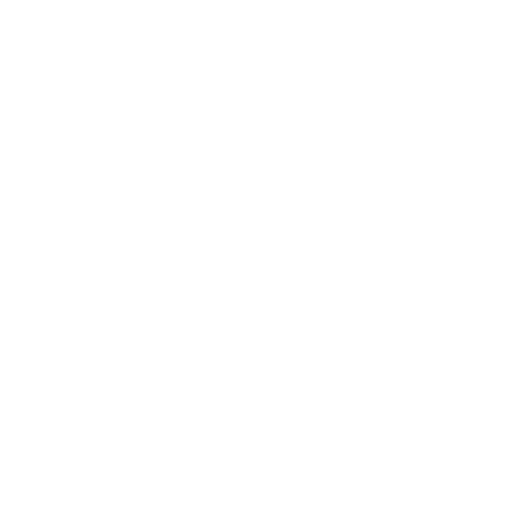
t = 0.00 s
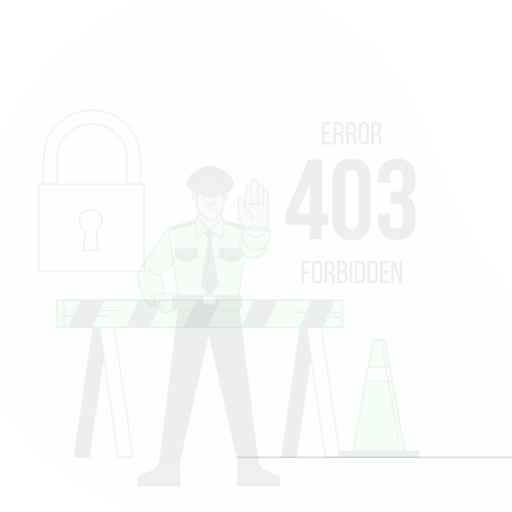
t = 0.15 s
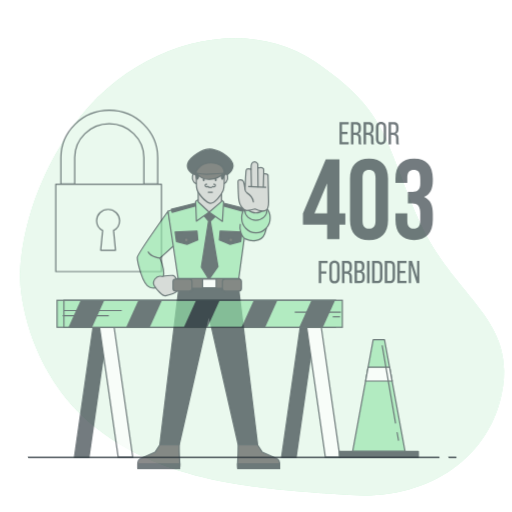
t = 0.45 s
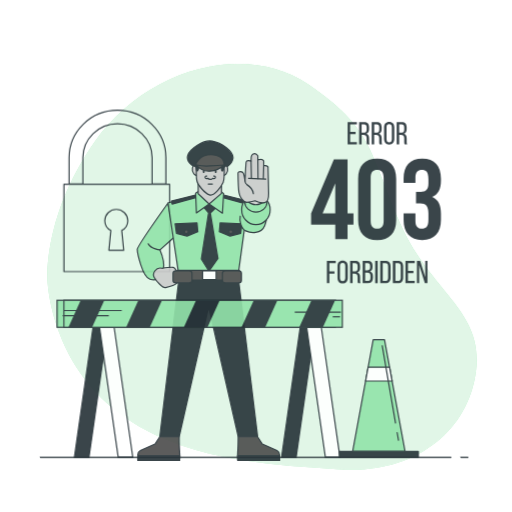
t = 0.60 s
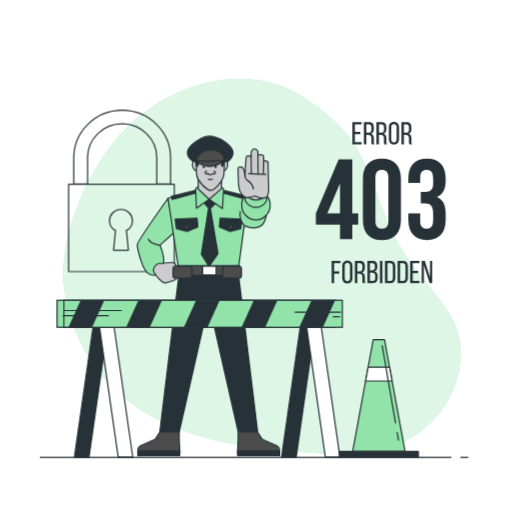
t = 0.80 s
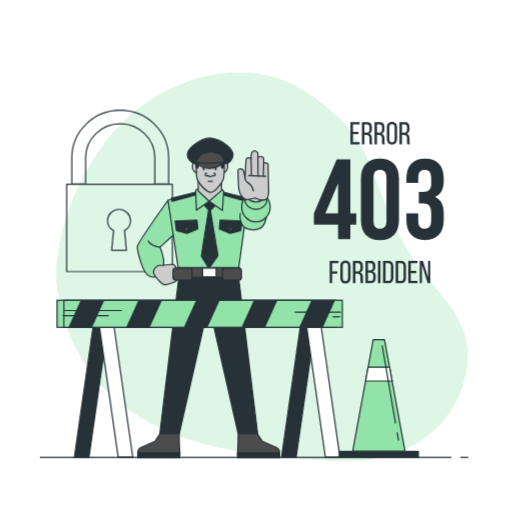
t = 1.00 s

The animated SVG that drew these frames (rendered in a browser with its animation timeline set to each time). Animation: 5 CSS @keyframes rules; one cycle of 1.00 s.

<svg class="animated" id="freepik_stories-403-error-forbidden" xmlns="http://www.w3.org/2000/svg" viewBox="0 0 500 500" version="1.1" xmlns:xlink="http://www.w3.org/1999/xlink" xmlns:svgjs="http://svgjs.com/svgjs"><style>svg#freepik_stories-403-error-forbidden:not(.animated) .animable {opacity: 0;}svg#freepik_stories-403-error-forbidden.animated #freepik--background-simple--inject-62 {animation: 1s 1 forwards cubic-bezier(.36,-0.01,.5,1.38) zoomOut;animation-delay: 0s;}svg#freepik_stories-403-error-forbidden.animated #freepik--Padlock--inject-62 {animation: 1s 1 forwards cubic-bezier(.36,-0.01,.5,1.38) slideLeft;animation-delay: 0s;}svg#freepik_stories-403-error-forbidden.animated #freepik--Character--inject-62 {animation: 1s 1 forwards cubic-bezier(.36,-0.01,.5,1.38) slideUp;animation-delay: 0s;}svg#freepik_stories-403-error-forbidden.animated #freepik--Text--inject-62 {animation: 1s 1 forwards cubic-bezier(.36,-0.01,.5,1.38) slideLeft;animation-delay: 0s;}svg#freepik_stories-403-error-forbidden.animated #freepik--security-barrier--inject-62 {animation: 1s 1 forwards cubic-bezier(.36,-0.01,.5,1.38) fadeIn;animation-delay: 0s;}svg#freepik_stories-403-error-forbidden.animated #freepik--Floor--inject-62 {animation: 1s 1 forwards cubic-bezier(.36,-0.01,.5,1.38) lightSpeedRight;animation-delay: 0s;}            @keyframes zoomOut {                0% {                    opacity: 0;                    transform: scale(1.5);                }                100% {                    opacity: 1;                    transform: scale(1);                }            }                    @keyframes slideLeft {                0% {                    opacity: 0;                    transform: translateX(-30px);                }                100% {                    opacity: 1;                    transform: translateX(0);                }            }                    @keyframes slideUp {                0% {                    opacity: 0;                    transform: translateY(30px);                }                100% {                    opacity: 1;                    transform: inherit;                }            }                    @keyframes fadeIn {                0% {                    opacity: 0;                }                100% {                    opacity: 1;                }            }                    @keyframes lightSpeedRight {              from {                transform: translate3d(50%, 0, 0) skewX(-20deg);                opacity: 0;              }              60% {                transform: skewX(10deg);                opacity: 1;              }              80% {                transform: skewX(-2deg);              }              to {                opacity: 1;                transform: translate3d(0, 0, 0);              }            }        </style><g id="freepik--background-simple--inject-62" class="animable" style="transform-origin: 255.948px 260.529px;"><path d="M55.48,273.73s2.32,72,62.43,120,143.41,51.43,210.84,56,119.23-33.62,127-91.32-43.72-74.64-71.68-140.33S358.64,130.8,299.49,90.4,147.8,74.81,99.29,144,55.48,273.73,55.48,273.73Z" style="fill: rgb(146, 227, 169); transform-origin: 255.948px 260.529px;" id="elluvpc9nxmk9" class="animable"></path><g id="eligvnv2mkbh"><path d="M55.48,273.73s2.32,72,62.43,120,143.41,51.43,210.84,56,119.23-33.62,127-91.32-43.72-74.64-71.68-140.33S358.64,130.8,299.49,90.4,147.8,74.81,99.29,144,55.48,273.73,55.48,273.73Z" style="fill: rgb(255, 255, 255); opacity: 0.7; transform-origin: 255.948px 260.529px;" class="animable"></path></g></g><g id="freepik--Padlock--inject-62" class="animable" style="transform-origin: 116.73px 186.435px;"><path d="M83.61,179.69V153.92c0-18.24,15.16-33.08,33.79-33.08s33.79,14.84,33.79,33.08v25.77h13.47V153.92c0-25.51-21.2-46.27-47.26-46.27s-47.26,20.76-47.26,46.27v25.77Z" style="fill: none; stroke: rgb(38, 50, 56); stroke-linecap: round; stroke-linejoin: round; stroke-width: 1.16634px; transform-origin: 117.4px 143.67px;" id="el88t7t546lqx" class="animable"></path><rect x="65.14" y="179.87" width="103.18" height="85.35" style="fill: none; stroke: rgb(38, 50, 56); stroke-linecap: round; stroke-linejoin: round; stroke-width: 1.16634px; transform-origin: 116.73px 222.545px;" id="elvtjrnzgzq" class="animable"></rect><path d="M127.46,215.32a11.24,11.24,0,0,0-22.47,0,11,11,0,0,0,5.9,9.68L109,244.38h14.45L121.56,225A11,11,0,0,0,127.46,215.32Z" style="fill: none; stroke: rgb(38, 50, 56); stroke-linecap: round; stroke-linejoin: round; stroke-width: 1.16634px; transform-origin: 116.225px 224.398px;" id="elev0hnl53lar" class="animable"></path></g><g id="freepik--Character--inject-62" class="animable" style="transform-origin: 203.535px 290.946px;"><polygon points="232.64 267.99 206.95 266.3 206.95 265.88 203.79 266.09 200.64 265.88 200.64 266.3 174.95 267.99 156 423.79 174.95 423.79 203.16 299.57 204.43 299.57 232.64 423.79 251.59 423.79 232.64 267.99" style="fill: rgb(38, 50, 56); stroke: rgb(38, 50, 56); stroke-linecap: round; stroke-linejoin: round; stroke-width: 1.16634px; transform-origin: 203.795px 344.835px;" id="elhdxnlsn0iyg" class="animable"></polygon><path d="M156,423.78l-4.63,7.16-14.32,6.32a4.88,4.88,0,0,0-2.52,4.21v5.47h40.84a54.21,54.21,0,0,0,0-8.84c-.42-4.21-.42-14.32-.42-14.32Z" style="fill: rgb(76, 76, 76); stroke: rgb(38, 50, 56); stroke-linecap: round; stroke-linejoin: round; stroke-width: 1.16634px; transform-origin: 155.04px 435.36px;" id="el0h7qvrf2vu9i" class="animable"></path><path d="M134.53,442.31v4.63h40.84s.19-2,.19-4.63Z" style="fill: rgb(38, 50, 56); stroke: rgb(38, 50, 56); stroke-linecap: round; stroke-linejoin: round; stroke-width: 1.16634px; transform-origin: 155.045px 444.625px;" id="el9dkyelit8iu" class="animable"></path><path d="M251.51,423.78l4.63,7.16,14.32,6.32a4.88,4.88,0,0,1,2.52,4.21v5.47H232.14a54.21,54.21,0,0,1,0-8.84c.42-4.21.42-14.32.42-14.32Z" style="fill: rgb(76, 76, 76); stroke: rgb(38, 50, 56); stroke-linecap: round; stroke-linejoin: round; stroke-width: 1.16634px; transform-origin: 252.47px 435.36px;" id="elnlimmuyxwag" class="animable"></path><path d="M273,442.31v4.63H232.14s-.18-2-.19-4.63Z" style="fill: rgb(38, 50, 56); stroke: rgb(38, 50, 56); stroke-linecap: round; stroke-linejoin: round; stroke-width: 1.16634px; transform-origin: 252.475px 444.625px;" id="el7309tecbin4" class="animable"></path><path d="M164.07,195.51s-30,42.16-30,45.25,4.77,26.95,12.35,29.19,11.79-1.68,13.19-9.54-3.37-19.09-3.37-19.09l14-12.63Z" style="fill: rgb(146, 227, 169); stroke: rgb(38, 50, 56); stroke-linecap: round; stroke-linejoin: round; stroke-width: 1.16634px; transform-origin: 152.155px 233.042px;" id="elo2g1z7e03ed" class="animable"></path><path d="M158.25,259.29s8.7-1.41,10.95-.85,3.93,5.9,3.93,5.9.84,7.86-.57,9.54-8.14,3.65-10.94,4.21-8.71-5.89-11-9.82S152.35,257.6,158.25,259.29Z" style="fill: rgb(204, 204, 204); stroke: rgb(38, 50, 56); stroke-linecap: round; stroke-linejoin: round; stroke-width: 1.16634px; transform-origin: 161.673px 268.216px;" id="elt7pc0u915ep" class="animable"></path><polygon points="170.38 193.6 164.07 195.51 174.01 261.86 233.09 261.86 242.08 195.89 234.05 192.83 204.41 186.33 170.38 193.6" style="fill: rgb(146, 227, 169); stroke: rgb(38, 50, 56); stroke-linecap: round; stroke-linejoin: round; stroke-width: 1.16634px; transform-origin: 203.075px 224.095px;" id="elaomj4m7z4ok" class="animable"></polygon><polygon points="236.34 215.78 235.01 225.34 224.68 227.82 214.16 223.62 214.93 215.01 236.34 215.78" style="fill: rgb(38, 50, 56); stroke: rgb(38, 50, 56); stroke-linecap: round; stroke-linejoin: round; stroke-width: 1.16634px; transform-origin: 225.25px 221.415px;" id="el1tl3k5krd1c" class="animable"></polygon><circle cx="225.35" cy="223.52" r="1.82" style="fill: rgb(76, 76, 76); stroke: rgb(38, 50, 56); stroke-linecap: round; stroke-linejoin: round; stroke-width: 1.16634px; transform-origin: 225.35px 223.52px;" id="el7dl5vwpwfi3" class="animable"></circle><polygon points="198.1 198.57 203.65 205.07 196.57 250.19 204.03 262.05 212.83 249.62 205.37 205.26 211.68 199.14 204.99 190.54 198.1 198.57" style="fill: rgb(38, 50, 56); stroke: rgb(38, 50, 56); stroke-linecap: round; stroke-linejoin: round; stroke-width: 1.16634px; transform-origin: 204.7px 226.295px;" id="elpcizh4c36mk" class="animable"></polygon><polygon points="192.75 187.29 167.32 193.6 168.09 196.66 192.94 189.77 192.75 187.29" style="fill: rgb(38, 50, 56); stroke: rgb(38, 50, 56); stroke-linecap: round; stroke-linejoin: round; stroke-width: 1.16634px; transform-origin: 180.13px 191.975px;" id="el384xrb5ohqb" class="animable"></polygon><polygon points="213.59 186.52 239.02 192.83 238.26 195.89 213.4 189.01 213.59 186.52" style="fill: rgb(38, 50, 56); stroke: rgb(38, 50, 56); stroke-linecap: round; stroke-linejoin: round; stroke-width: 1.16634px; transform-origin: 226.21px 191.205px;" id="elap23hhgegw5" class="animable"></polygon><path d="M239,192.83s9.62,2.17,15.51,5.54,7.3,10.95,3.93,19.37-13.75,7.3-18.52,5-6.18-10.66-5.34-14.31" style="fill: rgb(146, 227, 169); stroke: rgb(38, 50, 56); stroke-linecap: round; stroke-linejoin: round; stroke-width: 1.16634px; transform-origin: 247.293px 208.614px;" id="el71aozje8x3s" class="animable"></path><polygon points="193.9 184.04 191.03 185.95 191.79 205.26 204.22 196.47 217.22 205.45 218.37 186.33 214.93 183.46 193.9 184.04" style="fill: rgb(146, 227, 169); stroke: rgb(38, 50, 56); stroke-linecap: round; stroke-linejoin: round; stroke-width: 1.16634px; transform-origin: 204.7px 194.455px;" id="el2e36b9mel27" class="animable"></polygon><path d="M219,161.07s7.06-1.72,8.39-8.78S216,136.64,207.18,135.12s-21.75,7.63-23.85,13.93,6.1,12.59,14.88,13.93S219,161.07,219,161.07Z" style="fill: rgb(38, 50, 56); stroke: rgb(38, 50, 56); stroke-linecap: round; stroke-linejoin: round; stroke-width: 1.16634px; transform-origin: 205.242px 149.128px;" id="eljlpqal4yy8a" class="animable"></path><path d="M192.68,162.22s-3.82-5.92-4.77-.77,3.05,7.44,4.77,7.25S192.68,162.22,192.68,162.22Z" style="fill: rgb(204, 204, 204); stroke: rgb(38, 50, 56); stroke-linecap: round; stroke-linejoin: round; stroke-width: 1.16634px; transform-origin: 190.605px 164.028px;" id="elus0ygzsgh1j" class="animable"></path><path d="M217.49,162.22s3.82-5.92,4.77-.77-3,7.44-4.77,7.25S217.49,162.22,217.49,162.22Z" style="fill: rgb(204, 204, 204); stroke: rgb(38, 50, 56); stroke-linecap: round; stroke-linejoin: round; stroke-width: 1.16634px; transform-origin: 219.554px 164.028px;" id="elgk43bhf4syc" class="animable"></path><polygon points="193.52 173.9 193.52 186.52 204.22 196.47 216.27 186.14 216.27 174.29 193.52 173.9" style="fill: rgb(204, 204, 204); stroke: rgb(38, 50, 56); stroke-linecap: round; stroke-linejoin: round; stroke-width: 1.16634px; transform-origin: 204.895px 185.185px;" id="elazr3n39crlt" class="animable"></polygon><path d="M191.92,158.4s-.58,11.83.38,15.65,7.25,11.83,12.21,13.55,11.83-8.59,13.36-12,.95-17.94.95-17.94-2.09-5-6.29-6.48S195.35,147,191.92,158.4Z" style="fill: rgb(204, 204, 204); stroke: rgb(38, 50, 56); stroke-linecap: round; stroke-linejoin: round; stroke-width: 1.16634px; transform-origin: 205.337px 168.795px;" id="eljmwblb1qla" class="animable"></path><path d="M199.85,164.68c0,.9-.41,1.63-.92,1.63s-.92-.73-.92-1.63.41-1.63.92-1.63S199.85,163.78,199.85,164.68Z" style="fill: rgb(38, 50, 56); transform-origin: 198.93px 164.68px;" id="elftunvowqvi7" class="animable"></path><path d="M211.56,164.68c0,.9-.41,1.63-.92,1.63s-.92-.73-.92-1.63.41-1.63.92-1.63S211.56,163.78,211.56,164.68Z" style="fill: rgb(38, 50, 56); transform-origin: 210.64px 164.68px;" id="elegbabw1yd7m" class="animable"></path><path d="M201.84,169.24a1.28,1.28,0,1,0,0,2.49,1.74,1.74,0,0,0,1.11-.37,3.21,3.21,0,0,0,4.82.08,1.8,1.8,0,0,0,1,.29,1.28,1.28,0,1,0,0-2.49" style="fill: rgb(204, 204, 204); stroke: rgb(38, 50, 56); stroke-linecap: round; stroke-linejoin: round; stroke-width: 1.16634px; transform-origin: 205.305px 170.848px;" id="elj1z9b6sen5k" class="animable"></path><line x1="203.36" y1="177.07" x2="207.35" y2="177.07" style="fill: rgb(204, 204, 204); stroke: rgb(38, 50, 56); stroke-linecap: round; stroke-linejoin: round; stroke-width: 1.16634px; transform-origin: 205.355px 177.07px;" id="el8utucsgdgd3" class="animable"></line><path d="M191.48,161.27s.14,3.84,1.42,2.84,1.7-7.52.57-8.37S191.48,159.29,191.48,161.27Z" style="fill: rgb(38, 50, 56); stroke: rgb(38, 50, 56); stroke-linecap: round; stroke-linejoin: round; stroke-width: 1.16634px; transform-origin: 192.803px 159.954px;" id="elq3t70rih2f" class="animable"></path><path d="M216.11,161.27s.15,3.84,1.42,2.84,1.71-7.52.57-8.37S216.11,159.29,216.11,161.27Z" style="fill: rgb(38, 50, 56); stroke: rgb(38, 50, 56); stroke-linecap: round; stroke-linejoin: round; stroke-width: 1.16634px; transform-origin: 217.434px 159.954px;" id="elf9lsph1n3c" class="animable"></path><path d="M191.48,158.15s.43.35.42.52c1.85,1,6.1,2.84,13,3.21a26.56,26.56,0,0,0,14-3.43c0-.51,0-.81,0-.82-.17-4.47-3.49-7.45-7.6-8.59a19.57,19.57,0,0,0-12.24.61,12,12,0,0,0-5.07,3.65C193.48,153.86,190.78,157.59,191.48,158.15Z" style="fill: rgb(76, 76, 76); stroke: rgb(38, 50, 56); stroke-linecap: round; stroke-linejoin: round; stroke-width: 1.16634px; transform-origin: 205.132px 155.117px;" id="el2cfyckf1zra" class="animable"></path><path d="M191.92,158.4a45.19,45.19,0,0,0,13,.95c8.21-.38,13.92-.95,13.92-.95a22.64,22.64,0,0,1-13.8,6.06A15.14,15.14,0,0,1,191.92,158.4Z" style="fill: rgb(76, 76, 76); stroke: rgb(38, 50, 56); stroke-linecap: round; stroke-linejoin: round; stroke-width: 1.16634px; transform-origin: 205.38px 161.446px;" id="el24x02n1yue9" class="animable"></path><polygon points="170.96 215.78 172.29 225.34 182.62 227.82 193.13 223.62 192.37 215.01 170.96 215.78" style="fill: rgb(38, 50, 56); stroke: rgb(38, 50, 56); stroke-linecap: round; stroke-linejoin: round; stroke-width: 1.16634px; transform-origin: 182.045px 221.415px;" id="elewtj2t15zpr" class="animable"></polygon><circle cx="181.95" cy="223.52" r="1.82" style="fill: rgb(76, 76, 76); stroke: rgb(38, 50, 56); stroke-linecap: round; stroke-linejoin: round; stroke-width: 1.16634px; transform-origin: 181.95px 223.52px;" id="elkzv3kldeezo" class="animable"></circle><rect x="173.13" y="261.25" width="60.63" height="9.54" style="fill: rgb(76, 76, 76); stroke: rgb(38, 50, 56); stroke-linecap: round; stroke-linejoin: round; stroke-width: 1.16634px; transform-origin: 203.445px 266.02px;" id="el6xyipeta31p" class="animable"></rect><rect x="168.92" y="261.81" width="18.53" height="11.79" rx="2.67" style="fill: rgb(76, 76, 76); stroke: rgb(38, 50, 56); stroke-linecap: round; stroke-linejoin: round; stroke-width: 1.16634px; transform-origin: 178.185px 267.705px;" id="elh48qq0zd1j" class="animable"></rect><rect x="217.2" y="261.81" width="18.53" height="11.79" rx="2.67" style="fill: rgb(76, 76, 76); stroke: rgb(38, 50, 56); stroke-linecap: round; stroke-linejoin: round; stroke-width: 1.16634px; transform-origin: 226.465px 267.705px;" id="elhd3wlpigy4n" class="animable"></rect><rect x="197.83" y="261.81" width="13.19" height="8.42" style="fill: rgb(255, 255, 255); stroke: rgb(38, 50, 56); stroke-linecap: round; stroke-linejoin: round; stroke-width: 1.16634px; transform-origin: 204.425px 266.02px;" id="el827r94by72u" class="animable"></rect><path d="M156.28,241.32s-8.42-.56-11.51-5.9" style="fill: none; stroke: rgb(38, 50, 56); stroke-linecap: round; stroke-linejoin: round; stroke-width: 1.16634px; transform-origin: 150.525px 238.37px;" id="elb8nlel140z" class="animable"></path><ellipse cx="249.9" cy="202.02" rx="13.9" ry="14.6" style="fill: rgb(146, 227, 169); stroke: rgb(38, 50, 56); stroke-linecap: round; stroke-linejoin: round; stroke-width: 1.16634px; transform-origin: 249.9px 202.02px;" id="el9z3bew3q5jd" class="animable"></ellipse><ellipse cx="249.9" cy="194.63" rx="10.88" ry="9.75" style="fill: rgb(146, 227, 169); stroke: rgb(38, 50, 56); stroke-linecap: round; stroke-linejoin: round; stroke-width: 1.16634px; transform-origin: 249.9px 194.63px;" id="eli814pfh3z6" class="animable"></ellipse><ellipse cx="249.9" cy="187.46" rx="10.88" ry="9.75" style="fill: rgb(204, 204, 204); stroke: rgb(38, 50, 56); stroke-linecap: round; stroke-linejoin: round; stroke-width: 1.16634px; transform-origin: 249.9px 187.46px;" id="eln3i6otxasr" class="animable"></ellipse><path d="M232.42,166.44s.19,14.38.92,18.62,3.69,9.77,7.75,9.77a25.53,25.53,0,0,0,7.93-1.47s4.79,2.58,9.4,1.84,3.87-7.19,3.87-10-.55-23.6-.55-23.6.37-2-1.48-2.39a15.8,15.8,0,0,0-2.76-.37v-4.43a3.36,3.36,0,0,0-3.14-1.47c-2.39,0-2.58.55-2.58.55v-4.06s-2-3.23-4.61-1.66a3.68,3.68,0,0,0-1.84,2.95l-.19,3.88s-4.42-1.66-4.79.92S239.24,174,239.24,174a40.86,40.86,0,0,0-1.47-7.38C236.85,164.22,232.42,164.22,232.42,166.44Z" style="fill: rgb(204, 204, 204); stroke: rgb(38, 50, 56); stroke-linecap: round; stroke-linejoin: round; stroke-width: 1.16634px; transform-origin: 247.377px 171.336px;" id="elsy31ra4m1eq" class="animable"></path><line x1="245.14" y1="154.64" x2="245.51" y2="171.6" style="fill: none; stroke: rgb(38, 50, 56); stroke-linecap: round; stroke-linejoin: round; stroke-width: 1.16634px; transform-origin: 245.325px 163.12px;" id="elxrceesy9on9" class="animable"></line><line x1="251.78" y1="153.53" x2="251.97" y2="171.78" style="fill: none; stroke: rgb(38, 50, 56); stroke-linecap: round; stroke-linejoin: round; stroke-width: 1.16634px; transform-origin: 251.875px 162.655px;" id="elfyssfqvplgn" class="animable"></line><line x1="257.5" y1="158.88" x2="257.13" y2="171.6" style="fill: none; stroke: rgb(38, 50, 56); stroke-linecap: round; stroke-linejoin: round; stroke-width: 1.16634px; transform-origin: 257.315px 165.24px;" id="elsmi9oq1gnk" class="animable"></line><line x1="242.75" y1="171.42" x2="259.53" y2="172.15" style="fill: none; stroke: rgb(38, 50, 56); stroke-linecap: round; stroke-linejoin: round; stroke-width: 1.16634px; transform-origin: 251.14px 171.785px;" id="el0cmg6vdn8ym" class="animable"></line><path d="M239.24,174a4.51,4.51,0,0,0,1.81,3.58c1.82,1.14,5.92,4.1,6.37,8.88" style="fill: none; stroke: rgb(38, 50, 56); stroke-linecap: round; stroke-linejoin: round; stroke-width: 1.16634px; transform-origin: 243.33px 180.23px;" id="el0uur0khswwy" class="animable"></path></g><g id="freepik--Text--inject-62" class="animable" style="transform-origin: 369.94px 197.85px;"><path d="M350,128.81V131h-5.33v7.76h6.55V141h-9v-21.8h9v2.21h-6.55v7.44Z" style="fill: rgb(38, 50, 56); transform-origin: 346.72px 130.1px;" id="elp160aboqmoq" class="animable"></path><path d="M358.3,119.16c3.42,0,4.86,1.74,4.86,5v1.78c0,2.4-.84,3.89-2.71,4.48,2,.59,2.74,2.21,2.74,4.55v3.4a5.49,5.49,0,0,0,.43,2.61h-2.46a5.7,5.7,0,0,1-.4-2.64v-3.43c0-2.46-1.15-3.24-3.18-3.24h-1.71V141h-2.43v-21.8Zm-.63,10.28c1.94,0,3.09-.63,3.09-3v-2.09c0-2-.72-3-2.52-3h-2.37v8.07Z" style="fill: rgb(38, 50, 56); transform-origin: 358.53px 130.08px;" id="elx7s2uz9drfr" class="animable"></path><path d="M370.57,119.16c3.43,0,4.86,1.74,4.86,5v1.78c0,2.4-.84,3.89-2.71,4.48,2,.59,2.74,2.21,2.74,4.55v3.4a5.37,5.37,0,0,0,.44,2.61h-2.46a5.66,5.66,0,0,1-.41-2.64v-3.43c0-2.46-1.15-3.24-3.18-3.24h-1.71V141h-2.43v-21.8ZM370,129.44c1.93,0,3.08-.63,3.08-3v-2.09c0-2-.71-3-2.52-3h-2.37v8.07Z" style="fill: rgb(38, 50, 56); transform-origin: 370.805px 130.08px;" id="el3qgyust0g24" class="animable"></path><path d="M377.8,124.42c0-3.33,1.65-5.48,5-5.48s5,2.15,5,5.48V135.7c0,3.3-1.65,5.48-5,5.48s-5-2.18-5-5.48Zm2.4,11.4c0,2,.84,3.15,2.58,3.15s2.59-1.15,2.59-3.15V124.3c0-2-.81-3.15-2.59-3.15s-2.58,1.18-2.58,3.15Z" style="fill: rgb(38, 50, 56); transform-origin: 382.8px 130.06px;" id="elxpn4ao40q7" class="animable"></path><path d="M395,119.16c3.43,0,4.86,1.74,4.86,5v1.78c0,2.4-.84,3.89-2.71,4.48,2,.59,2.74,2.21,2.74,4.55v3.4a5.37,5.37,0,0,0,.44,2.61h-2.46a5.66,5.66,0,0,1-.41-2.64v-3.43c0-2.46-1.15-3.24-3.18-3.24h-1.71V141H390.1v-21.8Zm-.62,10.28c1.93,0,3.08-.63,3.08-3v-2.09c0-2-.71-3-2.52-3h-2.37v8.07Z" style="fill: rgb(38, 50, 56); transform-origin: 395.215px 130.08px;" id="el8d7vtqvozmt" class="animable"></path><path d="M329.38,264.88v2.21h-5v9.44h-2.43v-21.8h8.66v2.21h-6.23v7.94Z" style="fill: rgb(38, 50, 56); transform-origin: 326.28px 265.63px;" id="elgg18rtmqozw" class="animable"></path><path d="M332.33,260c0-3.33,1.66-5.48,5-5.48s5,2.15,5,5.48v11.28c0,3.3-1.65,5.48-5,5.48s-5-2.18-5-5.48Zm2.4,11.4c0,2,.84,3.15,2.59,3.15s2.58-1.15,2.58-3.15V259.87c0-2-.81-3.15-2.58-3.15s-2.59,1.18-2.59,3.15Z" style="fill: rgb(38, 50, 56); transform-origin: 337.33px 265.64px;" id="elloab534w05k" class="animable"></path><path d="M349.5,254.73c3.42,0,4.86,1.74,4.86,5v1.78c0,2.4-.84,3.89-2.71,4.48,2,.59,2.74,2.21,2.74,4.55v3.4a5.37,5.37,0,0,0,.44,2.61h-2.46a5.53,5.53,0,0,1-.41-2.64v-3.43c0-2.46-1.15-3.24-3.18-3.24h-1.71v9.31h-2.43v-21.8ZM348.88,265c1.93,0,3.08-.63,3.08-3v-2.09c0-2-.72-3-2.52-3h-2.37V265Z" style="fill: rgb(38, 50, 56); transform-origin: 349.735px 265.64px;" id="el2mbphlu97td" class="animable"></path><path d="M361.8,254.73c3.4,0,4.74,1.62,4.74,4.83v1c0,2.31-.66,3.74-2.56,4.33,2.12.6,2.93,2.28,2.93,4.68v1.83c0,3.28-1.59,5.11-5,5.11h-5v-21.8Zm-.59,9.25c1.93,0,2.93-.62,2.93-2.9V259.8c0-1.93-.66-2.86-2.4-2.86h-2.4v7Zm.72,10.34c1.77,0,2.58-.93,2.58-3v-1.93c0-2.43-1-3.24-3.05-3.24h-2.12v8.13Z" style="fill: rgb(38, 50, 56); transform-origin: 361.91px 265.61px;" id="elcivdmhg3smn" class="animable"></path><path d="M371.55,254.73v21.8h-2.43v-21.8Z" style="fill: rgb(38, 50, 56); transform-origin: 370.335px 265.63px;" id="el7v83zoqrib" class="animable"></path><path d="M379.15,254.73c3.4,0,5,2,5,5.42v11c0,3.34-1.56,5.39-5,5.39h-5.1v-21.8Zm0,19.59c1.75,0,2.59-1.09,2.59-3.08V260c0-2-.84-3.08-2.62-3.08h-2.62v17.38Z" style="fill: rgb(38, 50, 56); transform-origin: 379.1px 265.635px;" id="eli9aqxqb2pik" class="animable"></path><path d="M391.49,254.73c3.39,0,4.95,2,4.95,5.42v11c0,3.34-1.56,5.39-4.95,5.39h-5.11v-21.8Zm0,19.59c1.74,0,2.58-1.09,2.58-3.08V260c0-2-.84-3.08-2.61-3.08h-2.62v17.38Z" style="fill: rgb(38, 50, 56); transform-origin: 391.41px 265.635px;" id="elbpd3nw076jj" class="animable"></path><path d="M406.47,264.38v2.18h-5.33v7.76h6.55v2.21h-9v-21.8h9v2.21h-6.55v7.44Z" style="fill: rgb(38, 50, 56); transform-origin: 403.19px 265.63px;" id="elh47j0r1yp5" class="animable"></path><path d="M412.08,276.53H409.9v-21.8H413l5,15.76V254.73h2.15v21.8h-2.53l-5.57-17.63Z" style="fill: rgb(38, 50, 56); transform-origin: 415.025px 265.63px;" id="elhtkgojrf44q" class="animable"></path><path d="M306.54,208.26l22.25-52.61h13.35v52.61h5.78v11.12h-5.78V233.5h-12V219.38H306.54Zm23.58,0V179l-12.34,29.25Z" style="fill: rgb(38, 50, 56); transform-origin: 327.23px 194.575px;" id="elkce145fkrei" class="animable"></path><path d="M352.48,174.33c0-12.45,6.56-19.57,18.57-19.57s18.58,7.12,18.58,19.57v40.49c0,12.46-6.57,19.57-18.58,19.57s-18.57-7.11-18.57-19.57Zm12.23,41.27c0,5.56,2.45,7.67,6.34,7.67s6.34-2.11,6.34-7.67v-42c0-5.57-2.44-7.68-6.34-7.68s-6.34,2.11-6.34,7.68Z" style="fill: rgb(38, 50, 56); transform-origin: 371.055px 194.575px;" id="elo6xwsuczdrp" class="animable"></path><path d="M421.1,174.78c0-7-2.44-8.9-6.34-8.9s-6.34,2.11-6.34,7.68v5H396.86v-4.23c0-12.45,6.22-19.57,18.24-19.57s18.24,7.12,18.24,19.57v2c0,8.34-2.67,13.57-8.57,16,6.12,2.67,8.57,8.45,8.57,16.35v6.12c0,12.46-6.23,19.57-18.24,19.57s-18.24-7.11-18.24-19.57v-6.45h11.56v7.23c0,5.56,2.45,7.67,6.34,7.67s6.34-1.89,6.34-8.78v-6.12c0-7.23-2.44-9.9-8-9.9H409V187.35h4.78c4.56,0,7.34-2,7.34-8.23Z" style="fill: rgb(38, 50, 56); transform-origin: 415.1px 194.565px;" id="elwfr4zl4sixg" class="animable"></path></g><g id="freepik--security-barrier--inject-62" class="animable" style="transform-origin: 232.12px 369.86px;"><polygon points="86.87 446.5 72.61 446.5 91.62 313.99 105.88 313.99 86.87 446.5" style="fill: rgb(38, 50, 56); stroke: rgb(38, 50, 56); stroke-miterlimit: 10; stroke-width: 1.16634px; transform-origin: 89.245px 380.245px;" id="ele5yfjbhw25g" class="animable"></polygon><polygon points="115.39 446.5 129.64 446.5 110.63 313.99 96.38 313.99 115.39 446.5" style="fill: rgb(255, 255, 255); stroke: rgb(38, 50, 56); stroke-miterlimit: 10; stroke-width: 1.16634px; transform-origin: 113.01px 380.245px;" id="el8vn7o6j04r" class="animable"></polygon><polygon points="289.18 446.5 274.93 446.5 293.93 313.99 308.19 313.99 289.18 446.5" style="fill: rgb(38, 50, 56); stroke: rgb(38, 50, 56); stroke-miterlimit: 10; stroke-width: 1.16634px; transform-origin: 291.56px 380.245px;" id="el9cudxfniotl" class="animable"></polygon><polygon points="317.7 446.5 331.95 446.5 312.94 313.99 298.69 313.99 317.7 446.5" style="fill: rgb(255, 255, 255); stroke: rgb(38, 50, 56); stroke-miterlimit: 10; stroke-width: 1.16634px; transform-origin: 315.32px 380.245px;" id="elbsxhywrgwea" class="animable"></polygon><rect x="55.73" y="293.21" width="271.93" height="26.36" style="fill: rgb(146, 227, 169); stroke: rgb(38, 50, 56); stroke-miterlimit: 10; stroke-width: 1.16634px; transform-origin: 191.695px 306.39px;" id="elts70taqavai" class="animable"></rect><rect x="62.36" y="293.21" width="271.93" height="26.36" style="fill: rgb(146, 227, 169); stroke: rgb(38, 50, 56); stroke-miterlimit: 10; stroke-width: 1.16634px; transform-origin: 198.325px 306.39px;" id="elfvg30yompe" class="animable"></rect><polygon points="66.81 319.57 89.89 319.57 101.82 293.21 78.74 293.21 66.81 319.57" style="fill: rgb(38, 50, 56); transform-origin: 84.315px 306.39px;" id="elyj8njfcnm4" class="animable"></polygon><polygon points="158.17 293.21 135.09 293.21 123.16 319.57 146.24 319.57 158.17 293.21" style="fill: rgb(38, 50, 56); transform-origin: 140.665px 306.39px;" id="elmwyuv5aky98" class="animable"></polygon><polygon points="327.21 293.21 304.13 293.21 292.21 319.57 315.29 319.57 327.21 293.21" style="fill: rgb(38, 50, 56); transform-origin: 309.71px 306.39px;" id="elx0c1zs150pl" class="animable"></polygon><polygon points="270.87 293.21 247.78 293.21 235.86 319.57 258.94 319.57 270.87 293.21" style="fill: rgb(38, 50, 56); transform-origin: 253.365px 306.39px;" id="elgm11u427vfn" class="animable"></polygon><polygon points="214.52 293.21 191.44 293.21 179.51 319.57 202.59 319.57 214.52 293.21" style="fill: rgb(38, 50, 56); transform-origin: 197.015px 306.39px;" id="elos3jhfqn9uj" class="animable"></polygon><line x1="332.8" y1="304.9" x2="287.8" y2="304.9" style="fill: none; stroke: rgb(38, 50, 56); stroke-miterlimit: 10; stroke-width: 1.16634px; transform-origin: 310.3px 304.9px;" id="elkvocm4e1rp8" class="animable"></line><line x1="332.01" y1="309.31" x2="324.91" y2="309.31" style="fill: none; stroke: rgb(38, 50, 56); stroke-miterlimit: 10; stroke-width: 1.16634px; transform-origin: 328.46px 309.31px;" id="elgxfanfq7v0v" class="animable"></line><line x1="61.21" y1="308.21" x2="106.21" y2="308.21" style="fill: none; stroke: rgb(38, 50, 56); stroke-miterlimit: 10; stroke-width: 1.16634px; transform-origin: 83.71px 308.21px;" id="elm8q47rp844o" class="animable"></line><line x1="62" y1="303.25" x2="118.84" y2="303.25" style="fill: none; stroke: rgb(38, 50, 56); stroke-miterlimit: 10; stroke-width: 1.16634px; transform-origin: 90.42px 303.25px;" id="elgjwun0ph0mn" class="animable"></line><rect x="331.37" y="440.72" width="77.14" height="5.79" style="fill: rgb(38, 50, 56); stroke: rgb(38, 50, 56); stroke-linecap: round; stroke-linejoin: round; stroke-width: 1.16634px; transform-origin: 369.94px 443.615px;" id="elpo4y3e5r7eq" class="animable"></rect><polygon points="395.49 440.56 344.39 440.56 364.42 331.6 375.46 331.6 395.49 440.56" style="fill: rgb(146, 227, 169); stroke: rgb(38, 50, 56); stroke-linecap: round; stroke-linejoin: round; stroke-width: 1.16634px; transform-origin: 369.94px 386.08px;" id="el4y4t7vaafte" class="animable"></polygon><polygon points="356.98 372.1 382.91 372.1 380.42 358.6 359.46 358.6 356.98 372.1" style="fill: rgb(255, 255, 255); stroke: rgb(38, 50, 56); stroke-linecap: round; stroke-linejoin: round; stroke-width: 1.16634px; transform-origin: 369.945px 365.35px;" id="elw3k6skyq7ki" class="animable"></polygon><line x1="387.81" y1="422.37" x2="389.09" y2="429.82" style="fill: rgb(146, 227, 169); stroke: rgb(38, 50, 56); stroke-linecap: round; stroke-linejoin: round; stroke-width: 1.16634px; transform-origin: 388.45px 426.095px;" id="elklu138tk9fd" class="animable"></line><line x1="373.22" y1="337.62" x2="386.2" y2="413" style="fill: rgb(146, 227, 169); stroke: rgb(38, 50, 56); stroke-linecap: round; stroke-linejoin: round; stroke-width: 1.16634px; transform-origin: 379.71px 375.31px;" id="elbjapv3la6eo" class="animable"></line></g><g id="freepik--Floor--inject-62" class="animable" style="transform-origin: 248.145px 446.5px;"><line x1="450.01" y1="446.5" x2="456.92" y2="446.5" style="fill: none; stroke: rgb(38, 50, 56); stroke-linecap: round; stroke-linejoin: round; stroke-width: 1.16634px; transform-origin: 453.465px 446.5px;" id="el4rxyualo36x" class="animable"></line><line x1="39.37" y1="446.5" x2="440.36" y2="446.5" style="fill: none; stroke: rgb(38, 50, 56); stroke-linecap: round; stroke-linejoin: round; stroke-width: 1.16634px; transform-origin: 239.865px 446.5px;" id="elsvrz88ejd3a" class="animable"></line></g><defs>     <filter id="active" height="200%">         <feMorphology in="SourceAlpha" result="DILATED" operator="dilate" radius="2"></feMorphology>                <feFlood flood-color="#32DFEC" flood-opacity="1" result="PINK"></feFlood>        <feComposite in="PINK" in2="DILATED" operator="in" result="OUTLINE"></feComposite>        <feMerge>            <feMergeNode in="OUTLINE"></feMergeNode>            <feMergeNode in="SourceGraphic"></feMergeNode>        </feMerge>    </filter>    <filter id="hover" height="200%">        <feMorphology in="SourceAlpha" result="DILATED" operator="dilate" radius="2"></feMorphology>                <feFlood flood-color="#ff0000" flood-opacity="0.5" result="PINK"></feFlood>        <feComposite in="PINK" in2="DILATED" operator="in" result="OUTLINE"></feComposite>        <feMerge>            <feMergeNode in="OUTLINE"></feMergeNode>            <feMergeNode in="SourceGraphic"></feMergeNode>        </feMerge>            <feColorMatrix type="matrix" values="0   0   0   0   0                0   1   0   0   0                0   0   0   0   0                0   0   0   1   0 "></feColorMatrix>    </filter></defs></svg>
